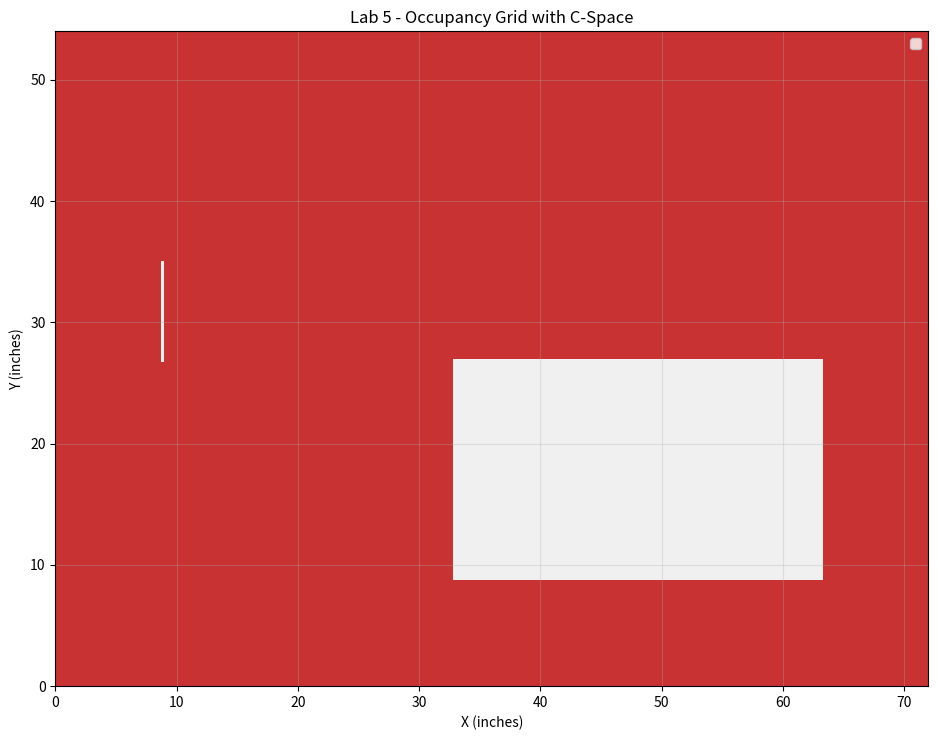

This chart was generated by the following Python code:
"""
File:           map_grid.py
Description:    Generates an occupancy grid with c-space inflation for Lab 5
"""

import numpy as np

try:
    import matplotlib.pyplot as plt
    HAS_MATPLOTLIB = True
except ImportError:
    HAS_MATPLOTLIB = False


# Map dimensions in inches
MAP_WIDTH = 72
MAP_HEIGHT = 54

# Easy course obstacles as (x_min, y_min, x_max, y_max)
EASY_OBSTACLES = [
    (8, 12, 14, 18),     # 6x6
    (18, 12, 24, 30),    # 6x18
    (16, 44, 22, 50),    # 6x6
    (38, 36, 56, 42),    # 18x6
]

# Wall boundaries (the border itself is an obstacle for c-space)
# Walls are at x=0, x=72, y=0, y=54


def build_occupancy_grid(obstacles, resolution, robot_radius):
    """
    Build a 2D boolean occupancy grid with c-space inflation.

    Args:
        obstacles: list of (x_min, y_min, x_max, y_max) tuples
        resolution: grid cells per inch
        robot_radius: inflation radius in inches (half the robot diagonal)

    Returns:
        grid: 2D numpy bool array (True = blocked), shape (rows, cols)
               grid[row][col] corresponds to position (col/resolution, row/resolution)
    """
    cols = int(MAP_WIDTH * resolution)
    rows = int(MAP_HEIGHT * resolution)
    grid = np.zeros((rows, cols), dtype=bool)

    for x_min, y_min, x_max, y_max in obstacles:
        # Inflate by robot_radius for c-space
        cx_min = x_min - robot_radius
        cy_min = y_min - robot_radius
        cx_max = x_max + robot_radius
        cy_max = y_max + robot_radius

        # Convert to grid indices (clamp to map bounds)
        col_start = max(0, int(cx_min * resolution))
        col_end = min(cols, int(cx_max * resolution))
        row_start = max(0, int(cy_min * resolution))
        row_end = min(rows, int(cy_max * resolution))

        grid[row_start:row_end, col_start:col_end] = True

    # Inflate walls (robot can't get within robot_radius of any wall)
    wall_cells = max(1, int(robot_radius * resolution))
    grid[:wall_cells, :] = True          # bottom wall
    grid[-wall_cells:, :] = True         # top wall
    grid[:, :wall_cells] = True          # left wall
    grid[:, -wall_cells:] = True         # right wall

    return grid


def grid_to_world(col, row, resolution):
    """Convert grid indices to world coordinates (inches)."""
    return col / resolution, row / resolution


def world_to_grid(x, y, resolution):
    """Convert world coordinates (inches) to grid indices."""
    return int(x * resolution), int(y * resolution)


def visualize_grid(grid, resolution, path=None, start=None, goal=None):
    """
    Display the occupancy grid with optional path overlay.

    Args:
        grid: 2D bool array from build_occupancy_grid
        resolution: cells per inch
        path: optional list of (x, y) world coordinates
        start: optional (x, y) start position
        goal: optional (x, y) goal position
    """
    if not HAS_MATPLOTLIB:
        print("[SKIP] matplotlib not available — skipping visualization.")
        if path:
            print("Planned waypoints:")
            for i, p in enumerate(path):
                print(f"  {i}: ({p[0]:.1f}, {p[1]:.1f})")
        return

    fig, ax = plt.subplots(1, 1, figsize=(10, 7.5))

    # Show grid (origin='lower' so y=0 is at bottom)
    display = np.zeros((*grid.shape, 3), dtype=np.uint8)
    display[grid] = [200, 50, 50]       # obstacles in red
    display[~grid] = [240, 240, 240]    # free space in light gray

    ax.imshow(display, origin='lower', extent=[0, MAP_WIDTH, 0, MAP_HEIGHT])

    if path:
        xs = [p[0] for p in path]
        ys = [p[1] for p in path]
        ax.plot(xs, ys, 'b-', linewidth=2, label='Path')

    if start:
        ax.plot(start[0], start[1], 'go', markersize=10, label='Start')
    if goal:
        ax.plot(goal[0], goal[1], 'rx', markersize=10, markeredgewidth=3, label='Goal')

    ax.set_xlabel('X (inches)')
    ax.set_ylabel('Y (inches)')
    ax.set_title('Lab 5 - Occupancy Grid with C-Space')
    ax.legend()
    ax.set_xlim(0, MAP_WIDTH)
    ax.set_ylim(0, MAP_HEIGHT)
    ax.set_aspect('equal')
    ax.grid(True, alpha=0.3)
    plt.tight_layout()
    plt.show()


if __name__ == '__main__':
    # Robot c-space radius — half side length of robot
    # Must be < ~3-4" so demo start/goal positions aren't inside inflated obstacles
    ROBOT_RADIUS = 8.867  # 3" for a 6" robot
    RESOLUTION = 4  # 4 cells per inch

    grid = build_occupancy_grid(EASY_OBSTACLES, RESOLUTION, ROBOT_RADIUS)
    print(f"Grid shape: {grid.shape} (rows x cols)")
    print(f"Blocked cells: {grid.sum()} / {grid.size} ({100*grid.sum()/grid.size:.1f}%)")

    visualize_grid(grid, RESOLUTION)
